Image classification data set "TrainAI" (phuochoa6724-lgtm/Driver-Drowsiness on GitHub). Class labels (4): down, front, left, right.

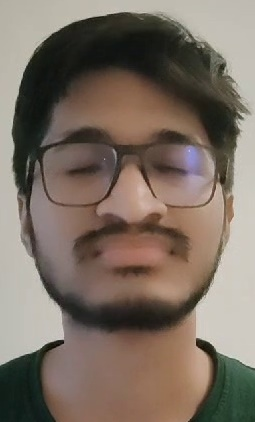
Label: front

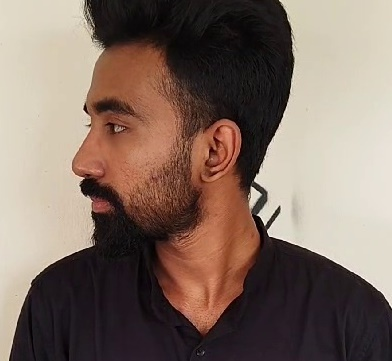
Label: left

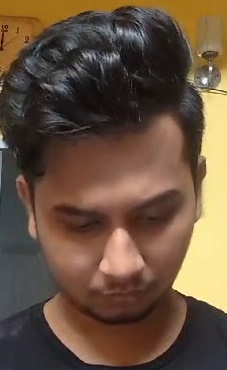
Label: down

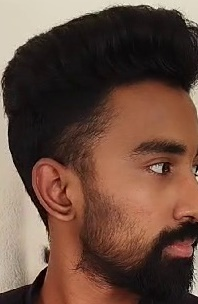
Label: right

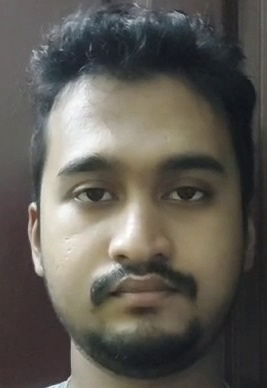
Label: front

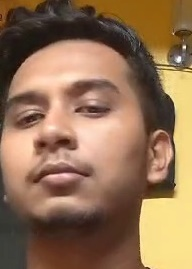
Label: left
